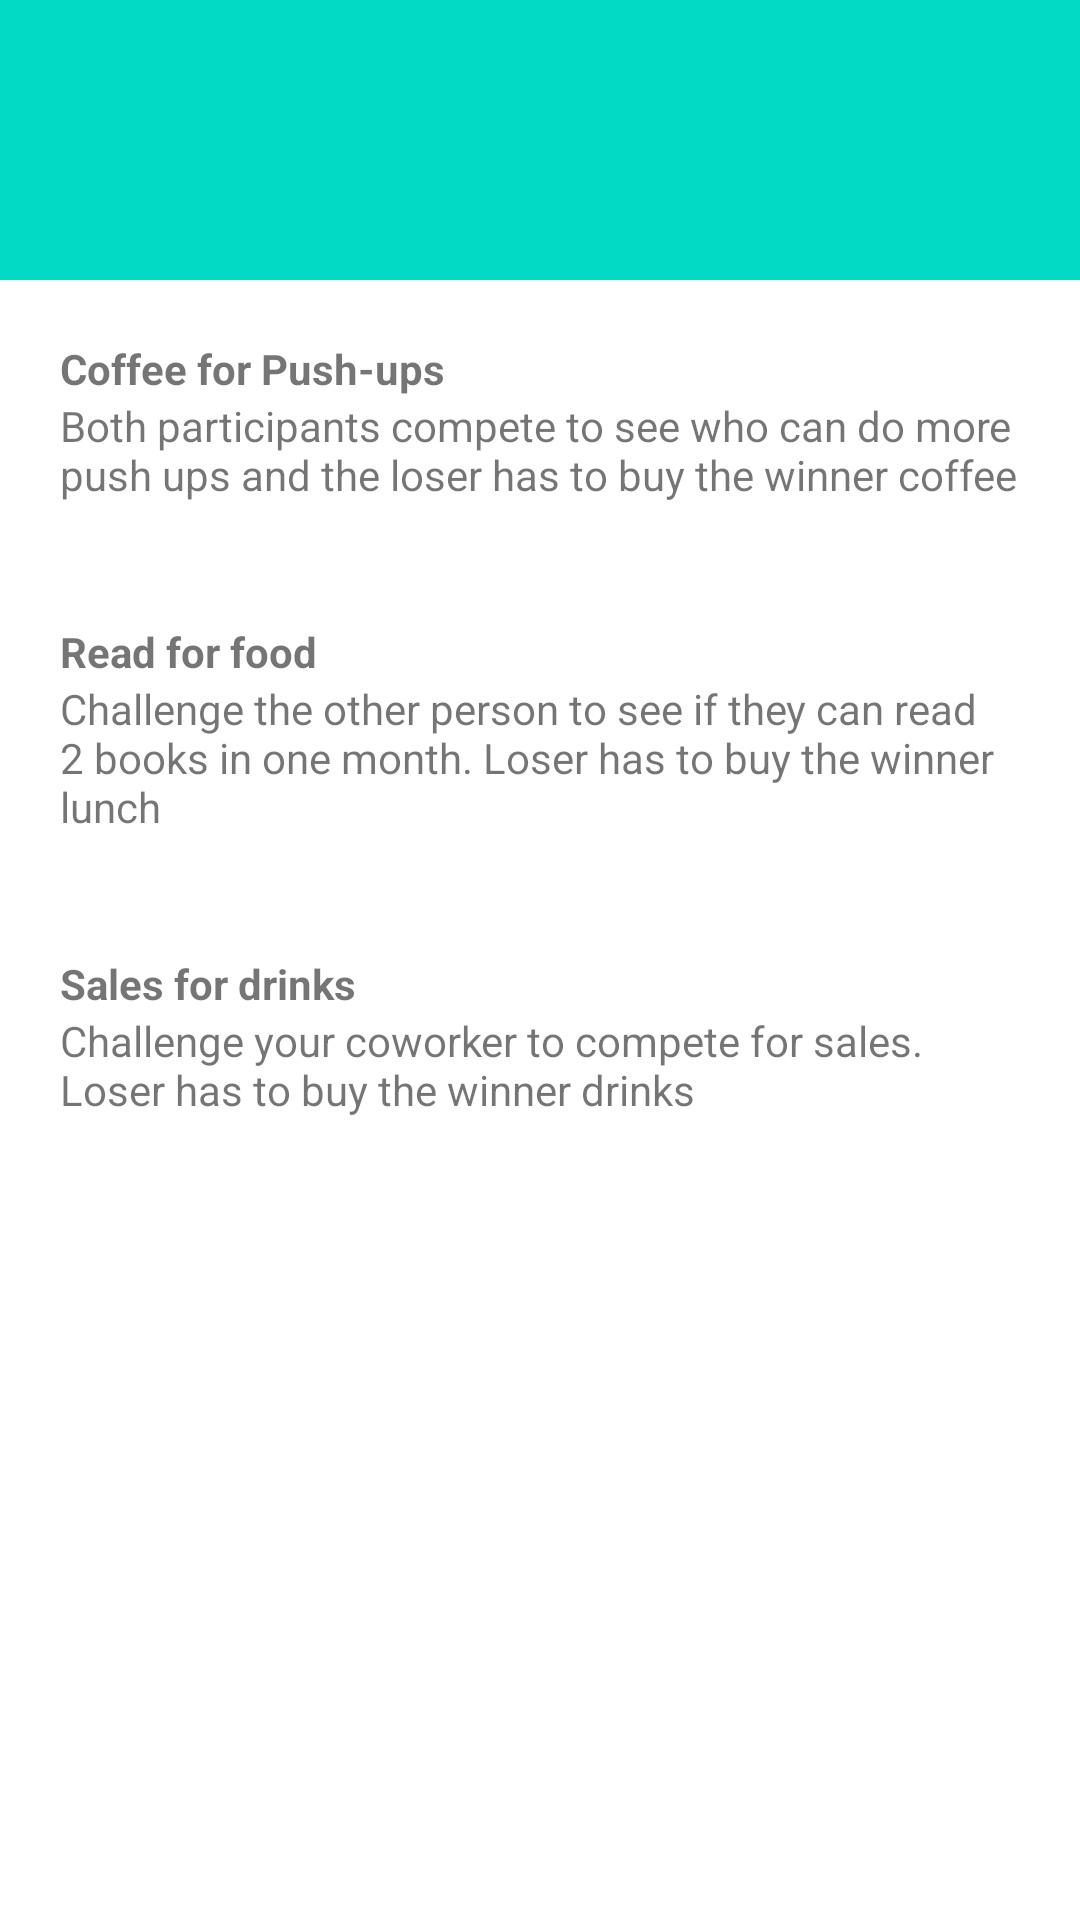

Here is an Android app screen rendered from its layout file. Give the layout XML and the strings, colors and styles it references.
<!-- AndroidManifest.xml: application theme Theme.Word -->
<!-- res/layout/activity_new_challenge_template.xml -->
<?xml version="1.0" encoding="utf-8"?>
<androidx.constraintlayout.widget.ConstraintLayout xmlns:android="http://schemas.android.com/apk/res/android"
    xmlns:app="http://schemas.android.com/apk/res-auto"
    xmlns:tools="http://schemas.android.com/tools"
    android:layout_width="match_parent"
    android:layout_height="match_parent"
    tools:context=".ui.newchallenge.NewChallengeDescriptionActivity">

    <LinearLayout
        android:layout_width="match_parent"
        android:layout_height="match_parent"
        android:orientation="vertical">

        <TextView
            android:id="@+id/new_challenge_template_header"
            android:layout_width="match_parent"
            android:layout_height="wrap_content"
            android:textSize="40sp"
            android:textAlignment="center"
            android:padding="20dp"
            android:textColor="@color/black"
            android:background="@color/tealPrimary" />

        <ScrollView
            android:layout_width="wrap_content"
            android:layout_height="match_parent">

            <LinearLayout
                android:layout_width="match_parent"
                android:layout_height="match_parent"
                android:orientation="vertical">

                <LinearLayout
                    android:id="@+id/new_template_coffee_push_ups_ll"
                    android:layout_width="match_parent"
                    android:layout_height="wrap_content"
                    android:orientation="vertical"
                    android:padding="20dp">

                    <TextView
                        android:text="Coffee for Push-ups"
                        android:textStyle="bold"
                        android:layout_width="match_parent"
                        android:layout_height="wrap_content"/>

                    <TextView
                        android:text="Both participants compete to see who can do more push ups and the loser has to buy the winner coffee"
                        android:layout_width="match_parent"
                        android:layout_height="wrap_content"/>

                </LinearLayout>

                <LinearLayout
                    android:id="@+id/new_template_books_lunch_ll"
                    android:layout_width="match_parent"
                    android:layout_height="wrap_content"
                    android:orientation="vertical"
                    android:padding="20dp">

                    <TextView
                        android:text="Read for food"
                        android:textStyle="bold"
                        android:layout_width="match_parent"
                        android:layout_height="wrap_content"/>

                    <TextView
                        android:text="Challenge the other person to see if they can read 2 books in one month. Loser has to buy the winner lunch"
                        android:layout_width="match_parent"
                        android:layout_height="wrap_content"/>
                </LinearLayout>


                <LinearLayout
                    android:id="@+id/new_template_sales_drinks_ll"
                    android:layout_width="match_parent"
                    android:layout_height="wrap_content"
                    android:orientation="vertical"
                    android:padding="20dp">

                    <TextView
                        android:text="Sales for drinks"
                        android:textStyle="bold"
                        android:layout_width="match_parent"
                        android:layout_height="wrap_content"/>

                    <TextView
                        android:text="Challenge your coworker to compete for sales. Loser has to buy the winner drinks"
                        android:layout_width="match_parent"
                        android:layout_height="wrap_content"/>
                </LinearLayout>

            </LinearLayout>
        </ScrollView>

    </LinearLayout>
</androidx.constraintlayout.widget.ConstraintLayout>
<!-- resources referenced by this layout -->
<resources>
  <color name="black">#FF000000</color>
  <color name="tealPrimary">#03DAC5</color>
  <style name="Theme.Word" parent="Theme.MaterialComponents.DayNight.NoActionBar">
          
          <item name="colorPrimary">@color/tealPrimary</item>
          <item name="colorPrimaryVariant">@color/tealSecondary</item>
          <item name="colorOnPrimary">@color/white</item>
          
          <item name="colorSecondary">@color/tealPrimary</item>
          <item name="colorSecondaryVariant">@color/tealSecondary</item>
          <item name="colorOnSecondary">@color/white</item>
          
          <item name="android:statusBarColor" tools:targetApi="l">?attr/colorPrimaryVariant</item>
          
          <item name="android:alertDialogTheme">@style/AlertDialogTheme</item>
  
      </style>
  <color name="tealSecondary">#FF018786</color>
  <color name="white">#FFFFFFFF</color>
  <style name="AlertDialogTheme" parent="ThemeOverlay.MaterialComponents.Dialog.Alert">
          <item name="buttonBarNegativeButtonStyle">@style/NegativeButtonStyle</item>
          <item name="buttonBarPositiveButtonStyle">@style/PositiveButtonStyle</item>
      </style>
  <style name="NegativeButtonStyle" parent="Widget.MaterialComponents.Button.TextButton.Dialog">
          <item name="android:textColor">@color/tealPrimary</item>
          <item name="android:background">@color/white</item>
      </style>
  <style name="PositiveButtonStyle" parent="Widget.MaterialComponents.Button.TextButton.Dialog">
          <item name="android:textColor">@color/grey</item>
          <item name="android:background">@color/white</item>
      </style>
  <color name="grey">#CCCCCC</color>
</resources>
